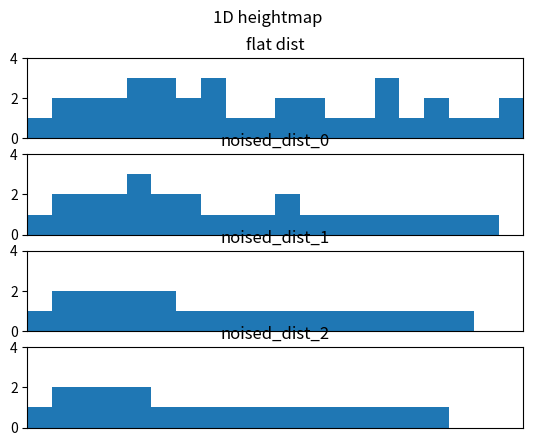

Write the Python code that produced this figure.
# heightmap 1D
import random
import matplotlib.pyplot as plt

axislimits = [0, 20, 0, 4]
width = 1
fig, axs = plt.subplots(4)

# 1 - valleys
# 2 - hills
# 3 - mountains

# distribuzione uniforme (flat, rumore bianco)
# è una distribuzione uniforme perché non viene privilegiato un tipo di variazione (lunga o breve) ma tutti i dati sono casuali
def flat_rnd():
    return [random.randint(1, 3) for i in range(20)]

def valleys_rnd():
    # valli più comuni
    return [random.randint(1, random.randint(1, 3)) for i in range(20)]

# filtro passa basso discreto
# prendendo il min() tra due elementi sto privilegiando i set di dati "costanti" a discapito dei set di dati "molto variabili"
# ad esempio verranno mangiati punti sull'array che variano molto e verranno appiattiti
# i set di dati sull'array che non variano rimarranno uguali anche dopo n applicazioni del filtro
# il filtro mangia informazioni, dopo averlo applicato 3 volte si vede sul grafico che i set di dati costanti si riducono
def lowpass_filter(dist):
    output = []
    for i in range(len(dist) - 1):
        output.append(min(dist[i], dist[i+1]))
    return output 


noise_flat = flat_rnd()
# valleys_dist = valleys_rnd()
noise_flattened_0 = lowpass_filter(noise_flat)
noise_flattened_1 = lowpass_filter(noise_flattened_0)
noise_flattened_2 = lowpass_filter(noise_flattened_1)

#flatdist
axs[0].bar(range(len(noise_flat)), noise_flat, align='edge', width=width)
axs[0].set_title('flat dist')
axs[0].axis(axislimits)
axs[0].xaxis.set_visible(False)

#noised_dist_0 dist
axs[1].bar(range(len(noise_flattened_0)), noise_flattened_0, align='edge', width=width)
axs[1].set_title('noised_dist_0')
axs[1].axis(axislimits)
axs[1].xaxis.set_visible(False)

#noised_dist_1
axs[2].bar(range(len(noise_flattened_1)), noise_flattened_1, align='edge', width=width)
axs[2].set_title('noised_dist_1')
axs[2].axis(axislimits)
axs[2].xaxis.set_visible(False)

#noised_dist_2
axs[3].bar(range(len(noise_flattened_2)), noise_flattened_2, align='edge', width=width)
axs[3].set_title('noised_dist_2')
axs[3].axis(axislimits)
axs[3].xaxis.set_visible(False)

fig.suptitle('1D heightmap')

# function to show the plot
plt.show()
